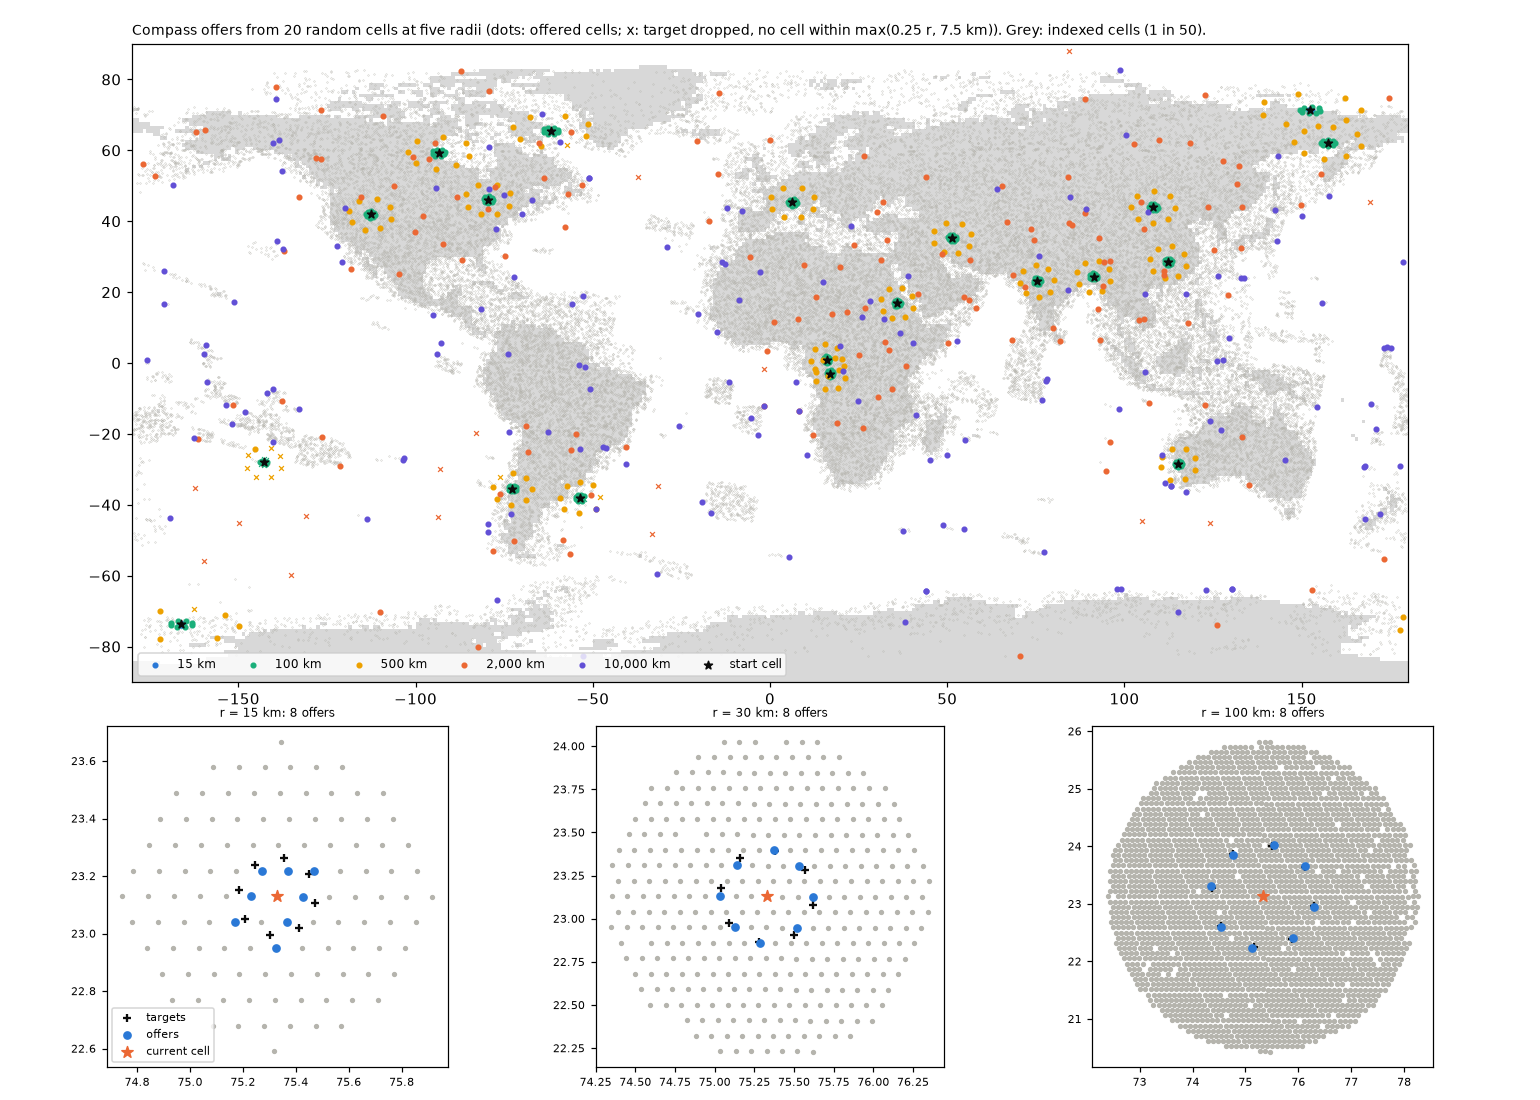

The table this chart was drawn from, first rows:
radius_km, snap_tol, snap_floor_km, offers_mean, offers_p10, none, at_most_2, drop_far, drop_dup, drop_self, ocean_share
15, 0.25, 0.0, 2.025, 0.0, 0.335, 0.567, 0.7469, 0.0, 0.0, 0.3615
15, 0.25, 7.5, 7.51, 6.0, 0.002, 0.0095, 0.03069, 0.03056, 0.0, 0.3654
15, 0.5, 0.0, 7.51, 6.0, 0.002, 0.0095, 0.03069, 0.03056, 0.0, 0.3654
15, 0.5, 7.5, 7.51, 6.0, 0.002, 0.0095, 0.03069, 0.03056, 0.0, 0.3654
20, 0.25, 0.0, 6.39, 4.0, 0.0045, 0.0235, 0.2013, 0.0, 0.0, 0.3574
20, 0.25, 7.5, 7.67, 7.0, 0.0015, 0.0105, 0.04119, 0.0, 0.0, 0.3614
20, 0.5, 0.0, 7.838, 8.0, 0.0015, 0.0045, 0.01825, 0.002, 0.0, 0.3656
20, 0.5, 7.5, 7.838, 8.0, 0.0015, 0.0045, 0.01825, 0.002, 0.0, 0.3656
30, 0.25, 0.0, 7.636, 7.0, 0.002, 0.0075, 0.04544, 0.0, 0.0, 0.3616
30, 0.25, 7.5, 7.636, 7.0, 0.002, 0.0075, 0.04544, 0.0, 0.0, 0.3616
30, 0.5, 0.0, 7.916, 8.0, 0.0005, 0.0025, 0.01, 0.0005, 0.0, 0.3699
30, 0.5, 7.5, 7.916, 8.0, 0.0005, 0.0025, 0.01, 0.0005, 0.0, 0.3699
50, 0.25, 0.0, 7.833, 8.0, 0.0, 0.0005, 0.02081, 0.0, 0.0, 0.3639
50, 0.25, 7.5, 7.833, 8.0, 0.0, 0.0005, 0.02081, 0.0, 0.0, 0.3639
50, 0.5, 0.0, 7.931, 8.0, 0.0, 0.0005, 0.008688, 0.0, 0.0, 0.3707
50, 0.5, 7.5, 7.931, 8.0, 0.0, 0.0005, 0.008688, 0.0, 0.0, 0.3707
100, 0.25, 0.0, 7.795, 8.0, 0.0, 0.001, 0.02556, 0.0, 0.0, 0.3659
100, 0.25, 7.5, 7.795, 8.0, 0.0, 0.001, 0.02556, 0.0, 0.0, 0.3659
100, 0.5, 0.0, 7.91, 8.0, 0.0, 0.0, 0.01106, 0.00025, 0.0, 0.3747
100, 0.5, 7.5, 7.91, 8.0, 0.0, 0.0, 0.01106, 0.00025, 0.0, 0.3747
300, 0.25, 0.0, 7.598, 6.0, 0.0005, 0.0045, 0.05031, 0.0, 0.0, 0.3547
300, 0.25, 7.5, 7.598, 6.0, 0.0005, 0.0045, 0.05031, 0.0, 0.0, 0.3547
300, 0.5, 0.0, 7.817, 8.0, 0.0, 0.0015, 0.02275, 6.25e-05, 0.0, 0.3722
300, 0.5, 7.5, 7.817, 8.0, 0.0, 0.0015, 0.02275, 6.25e-05, 0.0, 0.3722
1000, 0.25, 0.0, 7.264, 5.0, 0.002, 0.0125, 0.09194, 0.0, 0.0, 0.3859
1000, 0.25, 7.5, 7.264, 5.0, 0.002, 0.0125, 0.09194, 0.0, 0.0, 0.3859
1000, 0.5, 0.0, 7.698, 7.0, 0.0, 0.0005, 0.03775, 0.0, 0.0, 0.42
1000, 0.5, 7.5, 7.698, 7.0, 0.0, 0.0005, 0.03775, 0.0, 0.0, 0.42
2000, 0.25, 0.0, 7.191, 6.0, 0.0, 0.0015, 0.1011, 0.0, 0.0, 0.4647
2000, 0.25, 7.5, 7.191, 6.0, 0.0, 0.0015, 0.1011, 0.0, 0.0, 0.4647
2000, 0.5, 0.0, 7.833, 7.0, 0.0, 0.0, 0.02081, 0.0, 0.0, 0.5072
2000, 0.5, 7.5, 7.833, 7.0, 0.0, 0.0, 0.02081, 0.0, 0.0, 0.5072
5000, 0.25, 0.0, 7.854, 7.0, 0.0, 0.0, 0.01819, 0.0, 0.0, 0.671
5000, 0.25, 7.5, 7.854, 7.0, 0.0, 0.0, 0.01819, 0.0, 0.0, 0.671
5000, 0.5, 0.0, 8.0, 8.0, 0.0, 0.0, 0.0, 0.0, 0.0, 0.677
5000, 0.5, 7.5, 8.0, 8.0, 0.0, 0.0, 0.0, 0.0, 0.0, 0.677
10000, 0.25, 0.0, 8.0, 8.0, 0.0, 0.0, 0.0, 0.0, 0.0, 0.6943
10000, 0.25, 7.5, 8.0, 8.0, 0.0, 0.0, 0.0, 0.0, 0.0, 0.6943
10000, 0.5, 0.0, 8.0, 8.0, 0.0, 0.0, 0.0, 0.0, 0.0, 0.6943
10000, 0.5, 7.5, 8.0, 8.0, 0.0, 0.0, 0.0, 0.0, 0.0, 0.6943
